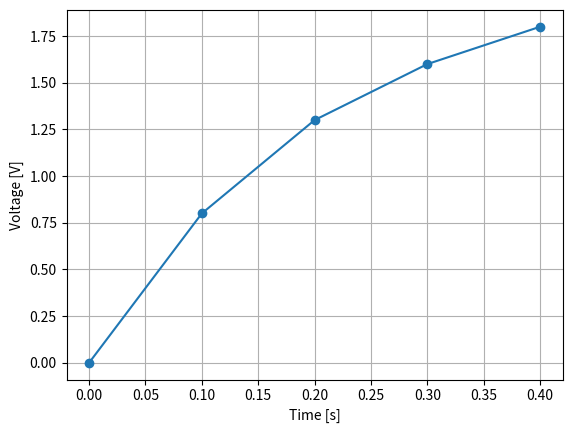

Write the Python code that produced this figure.
import numpy as np
A=np.array([[1,2,3],[4,5,6]])
B=np.array([[2,0],[1,3],[0,1]])
print(A@B)
# TODO: Complete the axis aggregations and predicted-shape table.


import numpy as np
import matplotlib.pyplot as plt
t=np.array([0,.1,.2,.3,.4]);v=np.array([0,.8,1.3,1.6,1.8])
plt.plot(t,v,'o-');plt.xlabel('Time [s]');plt.ylabel('Voltage [V]');plt.grid()
# TODO: Calculate the slope and midpoint of each interval.


rng=np.random.default_rng(7);t=np.linspace(0,2,101)
truth=np.sin(2*np.pi*t);observed=truth+rng.normal(0,.2,len(t))
# TODO: Compare moving averages using np.convolve and the common interior interval.
